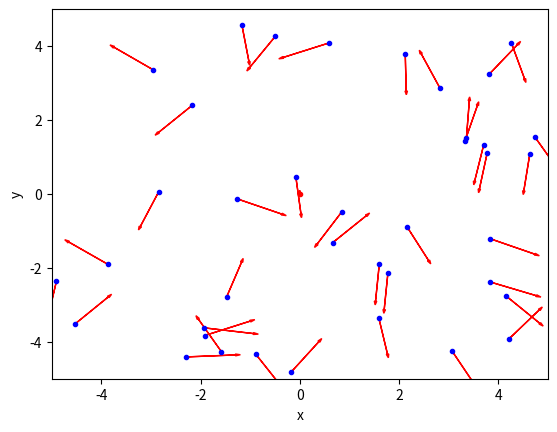
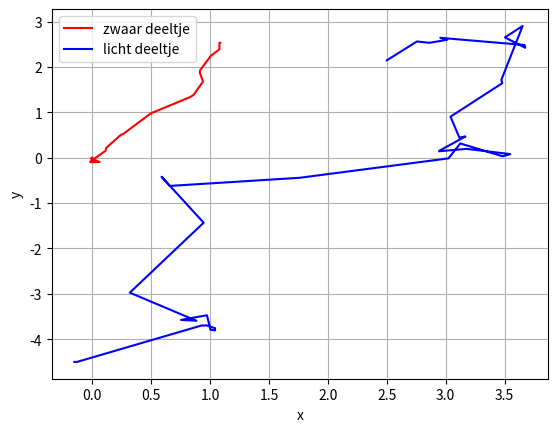
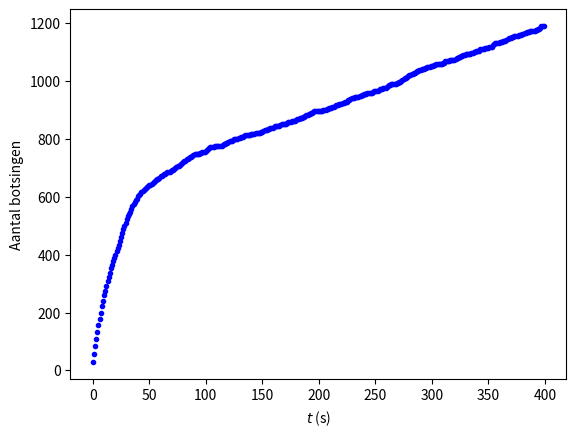

Python code for these plots, in order:
import numpy as np
import matplotlib.pyplot as plt

# Maken van de ParticleClass

class ParticleClass:
    # Het maken van het deeltje
    def __init__(self, m, v, r, R, c):
        self.m = m                         
        self.v = np.array(v, dtype=float)  
        self.r = np.array(r, dtype=float)  
        self.R = np.array(R, dtype=float)  
        self.c = c

    # Het updaten van de positie, eventueel met zwaartekracht
    def update_position(self):
        self.r += self.v * dt #+ 1/2 * a * dt**2  
              
    # Harde wand
    def boxcollision(self):
        if abs(self.r[0]) + self.R > Box_length: 
            self.v[0] = -self.v[0]                                  # Omdraaien van de snelheid
            self.r[0] = np.sign(self.r[0]) * (Box_length - self.R)  # Zet terug net binnen box                 
        if abs(self.r[1]) + self.R > Box_length: 
            self.v[1] = -self.v[1]     
            self.r[1] = np.sign(self.r[1]) * (Box_length - self.R) 
            
    @property
    def momentum(self):
        return self.m * self.v
    
    @property
    def kin_energy(self):
        return 1/2 * self.m * np.dot(self.v, self.v)

# Aanmaken van de randvoorwaarden en initiele condities
Box_size_0 = 10
Box_length_0 = Box_size_0/2
Box_length = Box_length_0     # De grootte van de box kan wijzigen!

# Particles
dt = 0.1
particles = []
N = 40
v_0 = 1

dt = 0.04

# Aanmaken van deeltjes
for i in range(N-1):
    vx = np.random.uniform(-v_0,v_0)
    vy = np.random.choice([-1, 1])*np.sqrt(v_0**2-vx**2)        
    pos = Box_length_0*np.random.uniform(-1,1,2)
    particles.append(ParticleClass(m=1.0, v=[vx, vy], r = pos, R=.5,c='blue')) 

particles.append(ParticleClass(m=20.0, v=[0, 0], r = [0, 0], R=.5,c='red')) #zwaar deeltje toevoegen in de oorsprong zonder snelheid


# Inspecteren van beginsituatie
plt.figure()

plt.xlabel('x')
plt.ylabel('y')

plt.xlim(-Box_length_0,Box_length_0)
plt.ylim(-Box_length_0,Box_length_0)


for particle, particle_object in enumerate(particles):
    plt.plot(particle_object.r[0],particle_object.r[1],color=particle_object.c,marker='.')
    plt.arrow(particle_object.r[0],particle_object.r[1], 
              particle_object.v[0],particle_object.v[1], 
              head_width=0.05, head_length=0.1, color='red')
plt.show()


# Het bepalen of er een botsing plaats vindt
def collide_detection(self, other):
    dx = self.r[0] - other.r[0]
    dy = self.r[1] - other.r[1]
    rr = self.R + other.R
    return  dx**2+dy**2 < rr**2 
        
def particle_collision(p1: ParticleClass, p2: ParticleClass):
    """ past snelheden aan uitgaande van overlap """
    m1, m2 = p1.m, p2.m
    delta_r = p1.r - p2.r
    delta_v = p1.v - p2.v
    dot_product = np.dot(delta_r, delta_v)
    
    # Als deeltjes van elkaar weg bewegen dan geen botsing
    if dot_product >= 0: # '='-teken voorkomt ook problemen als delta_r == \vec{0}
        return
    
    distance_squared = np.dot(delta_r, delta_r) 
    # Botsing oplossen volgens elastische botsing in 2D
    p1.v -= 2 * m2 / (m1 + m2) * dot_product / distance_squared * delta_r
    p2.v += 2 * m1 / (m1 + m2) * dot_product / distance_squared * delta_r

def handle_collisions(particles):
#your code/answer
    counter = 0
    """ alle onderlinge botsingen afhandelen voor deeltjes in lijst """
    num_particles = len(particles)
    for i in range(num_particles):
        for j in range(i+1, num_particles):
            if collide_detection(particles[i], particles[j]):
                particle_collision(particles[i], particles[j])
                counter += 1
    return counter

#your code/answer


# tracken van het zware deeltje
track_x = []
track_y = []

track_x2 = []       #een licht deeltje tracken
track_y2 = []

collisions = np.zeros(400)

for i in range(400):
#your code/answer
    for p in particles:
        p.update_position()    # Update positie        
        p.boxcollision()         # Wandbotsing werkt per deeltje
        
    counter = handle_collisions(particles)
    collisions[i] = counter + collisions[i-1]
    

   
#your code/answer
    
    track_x.append(particles[N-1].r[0])
    track_y.append(particles[N-1].r[1])

    track_x2.append(particles[0].r[0])       #een licht deeltje tracken
    track_y2.append(particles[0].r[1])
    
#your code/answer

plt.figure()
plt.plot(track_x,track_y,'r',label="zwaar deeltje")
plt.plot(track_x2,track_y2,"blue",label = "licht deeltje") #Tweede tracking
plt.xlabel("x")
plt.ylabel("y")
plt.grid()
plt.legend()
plt.show()

# Aantal botsingen als functie van de tijd plotten
# We nemen hier het cumulatieve aantal botsingen, vandaar dat de grafiek een mooie stijging weergeeft.

t = np.arange(1,400.1,1)

plt.figure()

plt.plot(collisions,"b.")

plt.xlabel("$t$ (s)")
plt.ylabel("Aantal botsingen")

plt.show()


#your code/answer


#your code/answer
